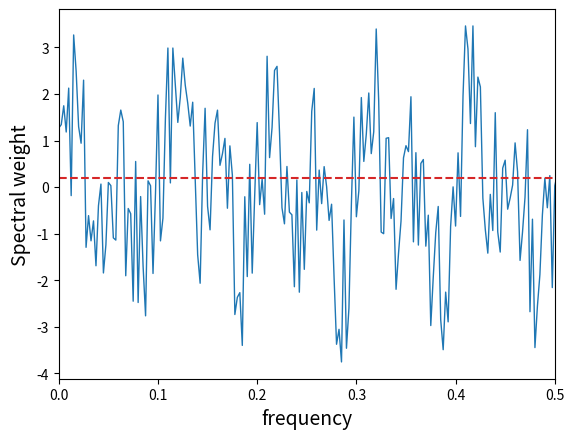

Python code for this plot:
import numpy as np
import matplotlib.pyplot as plt
tmax = 1
dt = 0.0025
t = np.arange(0, tmax, dt)
freq = 10
wave = np.sin(2 * np.pi * freq * t) + np.sin(2 * np.pi * 2 * freq * t)
noise = 2 * (2 * np.random.sample(t.size) - 1)
plt.plot(t, wave + noise, lw = 1, color = 'tab:blue', label = 'noisy')
plt.xlim(0, 0.5)
plt.xlabel('time', fontsize = 14)
plt.ylabel('Amplitude', fontsize = 14)
plt.show()
signal = np.fft.fft(wave + noise, t.size)
freqs = np.fft.fftfreq(t.size, dt)
Spectrum = np.abs(signal) / t.size
L = np.arange(1, t.size // 2, dtype = int)
plt.plot(freqs[L], Spectrum[L])
plt.xlabel('frequency', fontsize = 14)
plt.ylabel('Spectral weight', fontsize = 14)
plt.show()
plt.plot(freqs[L], Spectrum[L])
plt.hlines(0.2, 0, 200, ls = '--', color = 'tab:red')
plt.xlabel('frequency', fontsize = 14)
plt.ylabel('Spectral weight', fontsize = 14)
plt.show()
ind = Spectrum > 0.2
Spectrum_clean = Spectrum * ind
plt.plot(freqs[L], Spectrum[L])
plt.plot(freqs[L], Spectrum_clean[L], lw=2, color='tab:red')
plt.xlabel('frequency', fontsize=14)
plt.ylabel('Spectral weight', fontsize=14)
plt.show()
signal_clean = ind * signal
isignal = np.fft.ifft(signal_clean)
